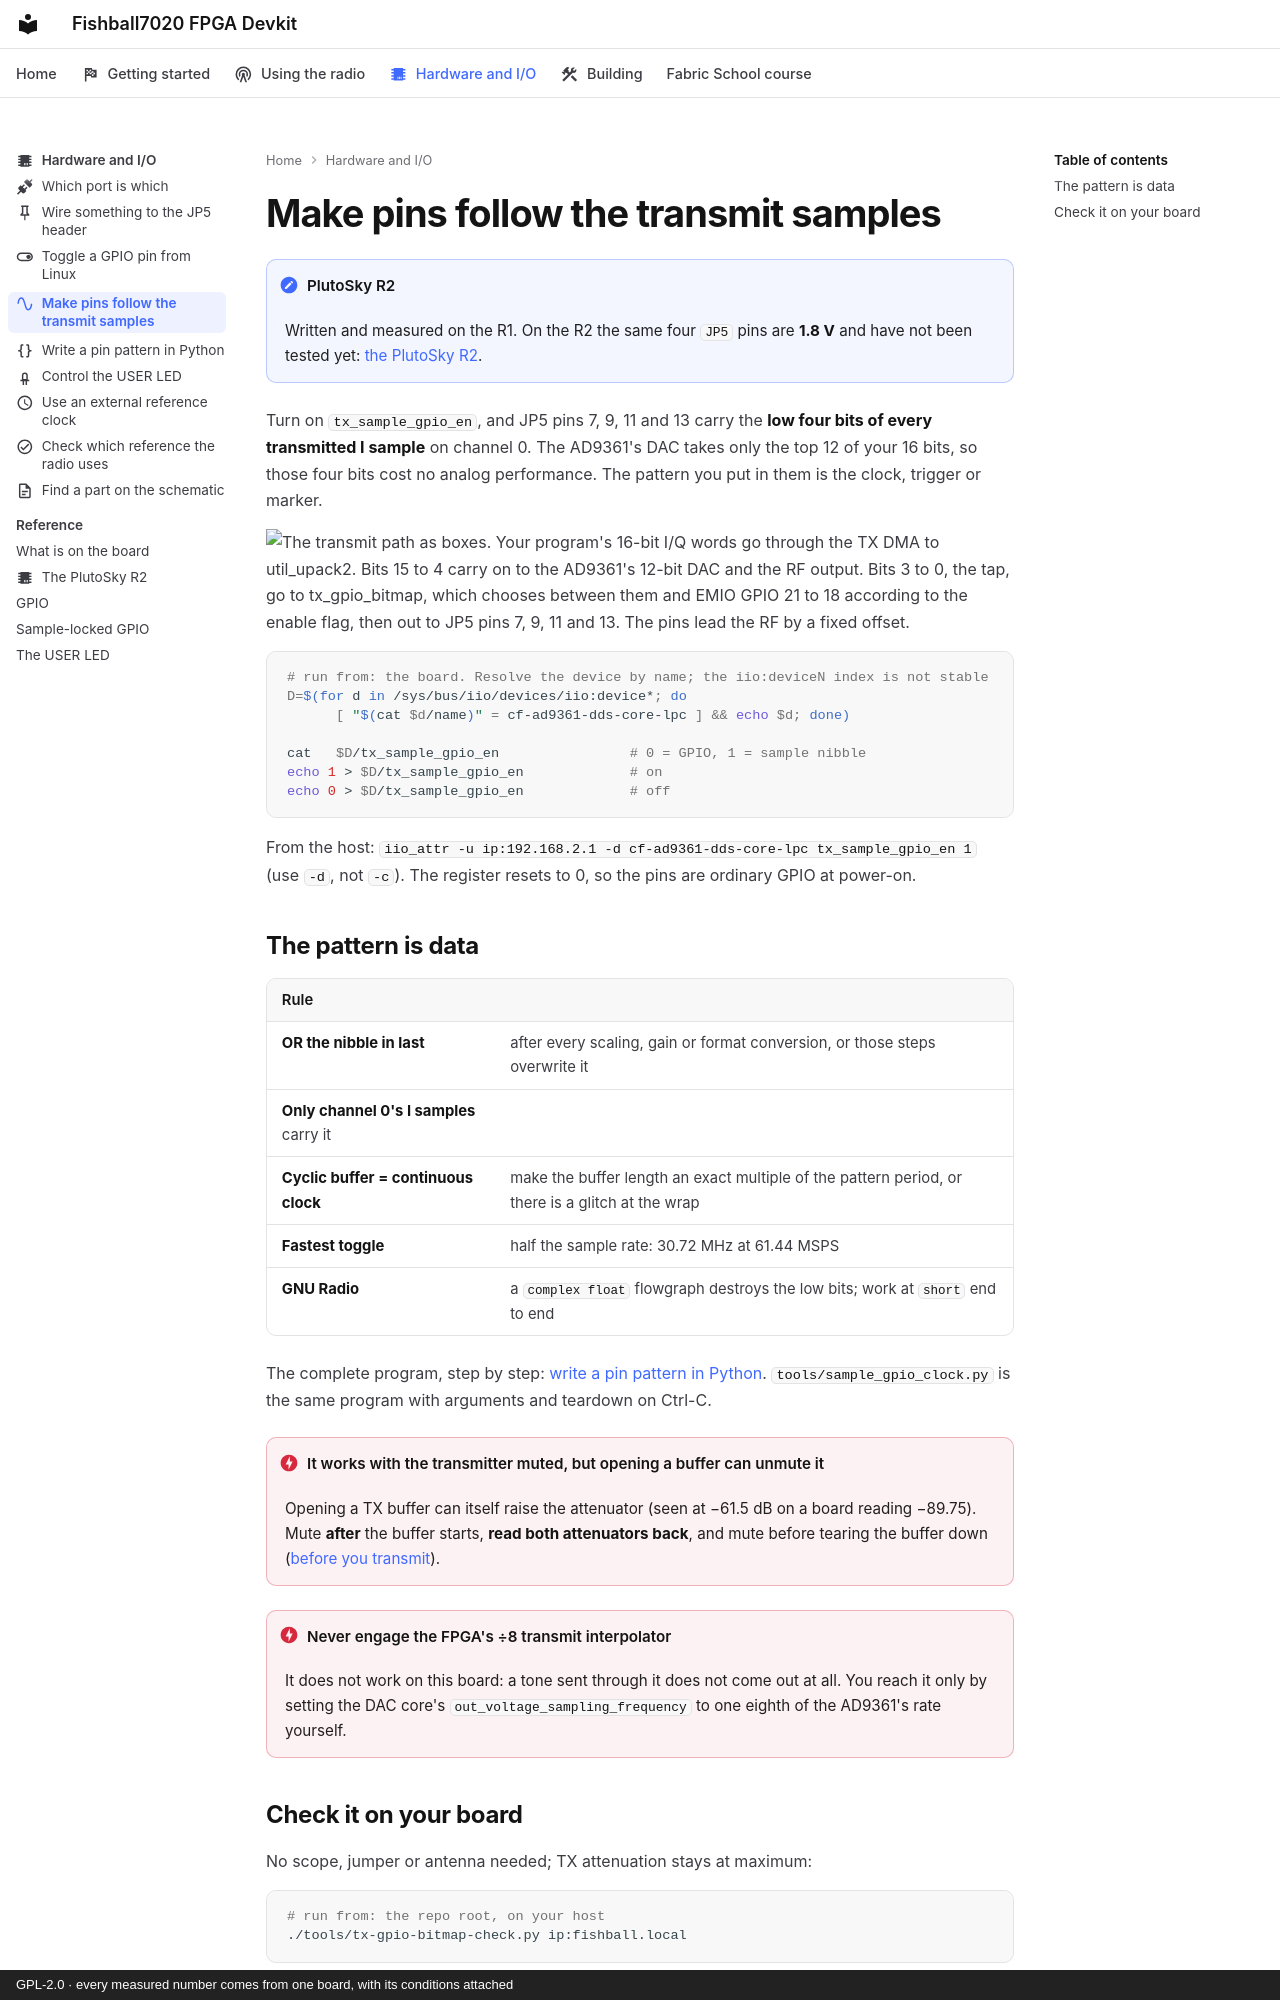

repository: matsvandamme/fishball7020-fpga-devkit · page: hw/pins-follow-transmit/index.html · generator: mkdocs · copyright: GPL-2.0 · every measured number comes from one board, with its conditions attached

---
icon: material/sine-wave
description: Four JP5 pins whose every edge is locked to a transmitted sample, for clocks, triggers and markers.
---

# Make pins follow the transmit samples

!!! note "PlutoSky R2"
    Written and measured on the R1. On the R2 the same four `JP5` pins are
    **1.8 V** and have not been tested yet:
    [the PlutoSky R2](../plutosky-r2.md#the-sample-locked-gpio-pins-on-the-r2).

Turn on `tx_sample_gpio_en`, and JP5 pins 7, 9, 11 and 13 carry the **low
four bits of every transmitted I sample** on channel 0. The AD9361's DAC takes
only the top 12 of your 16 bits, so those four bits cost no analog
performance. The pattern you put in them is the clock, trigger or marker.

![The transmit path as boxes. Your program's 16-bit I/Q words go through the TX DMA to util_upack2. Bits 15 to 4 carry on to the AD9361's 12-bit DAC and the RF output. Bits 3 to 0, the tap, go to tx_gpio_bitmap, which chooses between them and EMIO GPIO 21 to 18 according to the enable flag, then out to JP5 pins 7, 9, 11 and 13. The pins lead the RF by a fixed offset.](../img/nibble-path-light.svg#only-light){ width="620" }
![The transmit path as boxes. Your program's 16-bit I/Q words go through the TX DMA to util_upack2. Bits 15 to 4 carry on to the AD9361's 12-bit DAC and the RF output. Bits 3 to 0, the tap, go to tx_gpio_bitmap, which chooses between them and EMIO GPIO 21 to 18 according to the enable flag, then out to JP5 pins 7, 9, 11 and 13. The pins lead the RF by a fixed offset.](../img/nibble-path-dark.svg#only-dark){ width="620" }

```sh
# run from: the board. Resolve the device by name; the iio:deviceN index is not stable
D=$(for d in /sys/bus/iio/devices/iio:device*; do
      [ "$(cat $d/name)" = cf-ad9361-dds-core-lpc ] && echo $d; done)

cat   $D/tx_sample_gpio_en                # 0 = GPIO, 1 = sample nibble
echo 1 > $D/tx_sample_gpio_en             # on
echo 0 > $D/tx_sample_gpio_en             # off
```

From the host: `iio_attr -u ip:192.168.2.1 -d cf-ad9361-dds-core-lpc tx_sample_gpio_en 1`
(use `-d`, not `-c`). The register resets to 0, so the pins are ordinary GPIO
at power-on.
